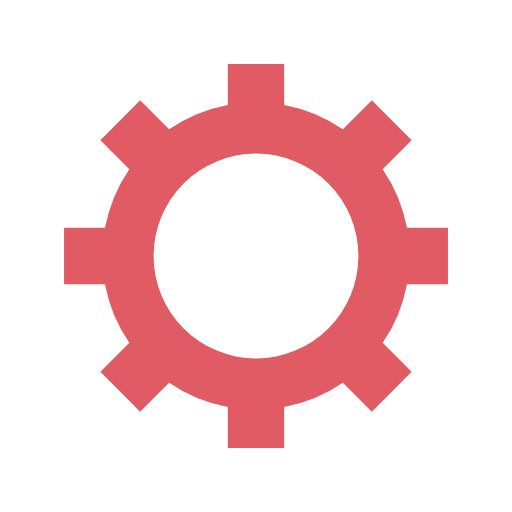
t = 0.00 s
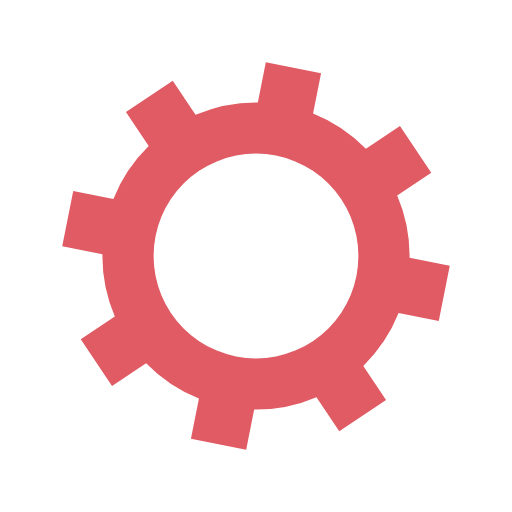
t = 0.05 s
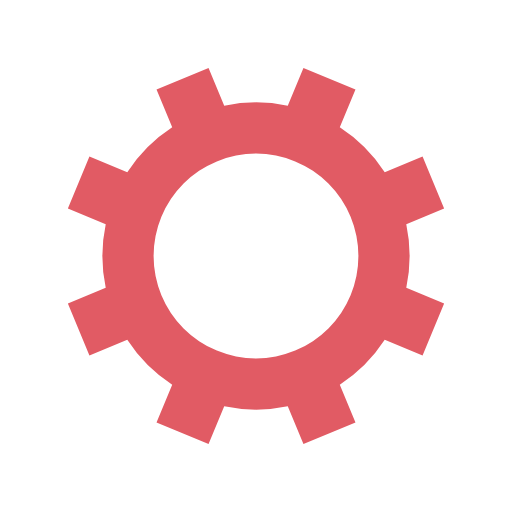
t = 0.10 s
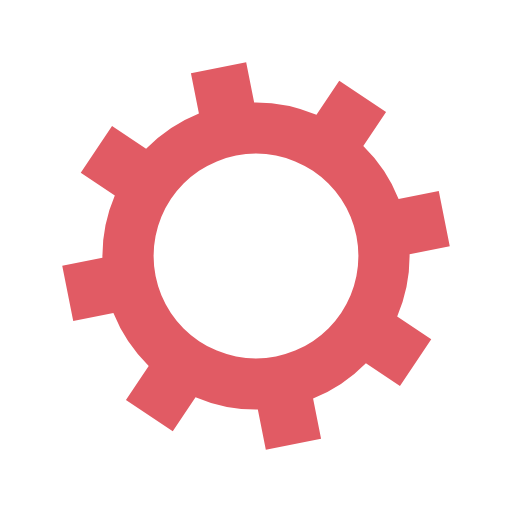
t = 0.15 s

The animated SVG that drew these frames (rendered in a browser with its animation timeline set to each time). Animation: 1 SMIL element (animateTransform=1); one cycle of 0.20 s, repeats indefinitely.

<svg xmlns="http://www.w3.org/2000/svg"
    xmlns:xlink="http://www.w3.org/1999/xlink" style="margin:auto;background:#fff;display:block;" width="200px" height="200px" viewBox="0 0 100 100" preserveAspectRatio="xMidYMid">
    <g transform="translate(50 50)">
        <g>
            <animateTransform attributeName="transform" type="rotate" values="0;45" keyTimes="0;1" dur="0.2s" repeatCount="indefinite"></animateTransform>
            <path d="M29.491524206117255 -5.5 L37.491524206117255 -5.5 L37.491524206117255 5.5 L29.491524206117255 5.5 A30 30 0 0 1 24.742744050198738 16.964569457146712 L24.742744050198738 16.964569457146712 L30.399598299691117 22.621423706639092 L22.621423706639096 30.399598299691114 L16.964569457146716 24.742744050198734 A30 30 0 0 1 5.5 29.491524206117255 L5.5 29.491524206117255 L5.5 37.491524206117255 L-5.499999999999997 37.491524206117255 L-5.499999999999997 29.491524206117255 A30 30 0 0 1 -16.964569457146705 24.742744050198738 L-16.964569457146705 24.742744050198738 L-22.621423706639085 30.399598299691117 L-30.399598299691117 22.621423706639092 L-24.742744050198738 16.964569457146712 A30 30 0 0 1 -29.491524206117255 5.500000000000009 L-29.491524206117255 5.500000000000009 L-37.491524206117255 5.50000000000001 L-37.491524206117255 -5.500000000000001 L-29.491524206117255 -5.500000000000002 A30 30 0 0 1 -24.742744050198738 -16.964569457146705 L-24.742744050198738 -16.964569457146705 L-30.399598299691117 -22.621423706639085 L-22.621423706639092 -30.399598299691117 L-16.964569457146712 -24.742744050198738 A30 30 0 0 1 -5.500000000000011 -29.491524206117255 L-5.500000000000011 -29.491524206117255 L-5.500000000000012 -37.491524206117255 L5.499999999999998 -37.491524206117255 L5.5 -29.491524206117255 A30 30 0 0 1 16.964569457146702 -24.74274405019874 L16.964569457146702 -24.74274405019874 L22.62142370663908 -30.39959829969112 L30.399598299691117 -22.6214237066391 L24.742744050198738 -16.964569457146716 A30 30 0 0 1 29.491524206117255 -5.500000000000013 M0 -20A20 20 0 1 0 0 20 A20 20 0 1 0 0 -20" fill="#e15b64"></path>
        </g>
    </g>
</svg>
